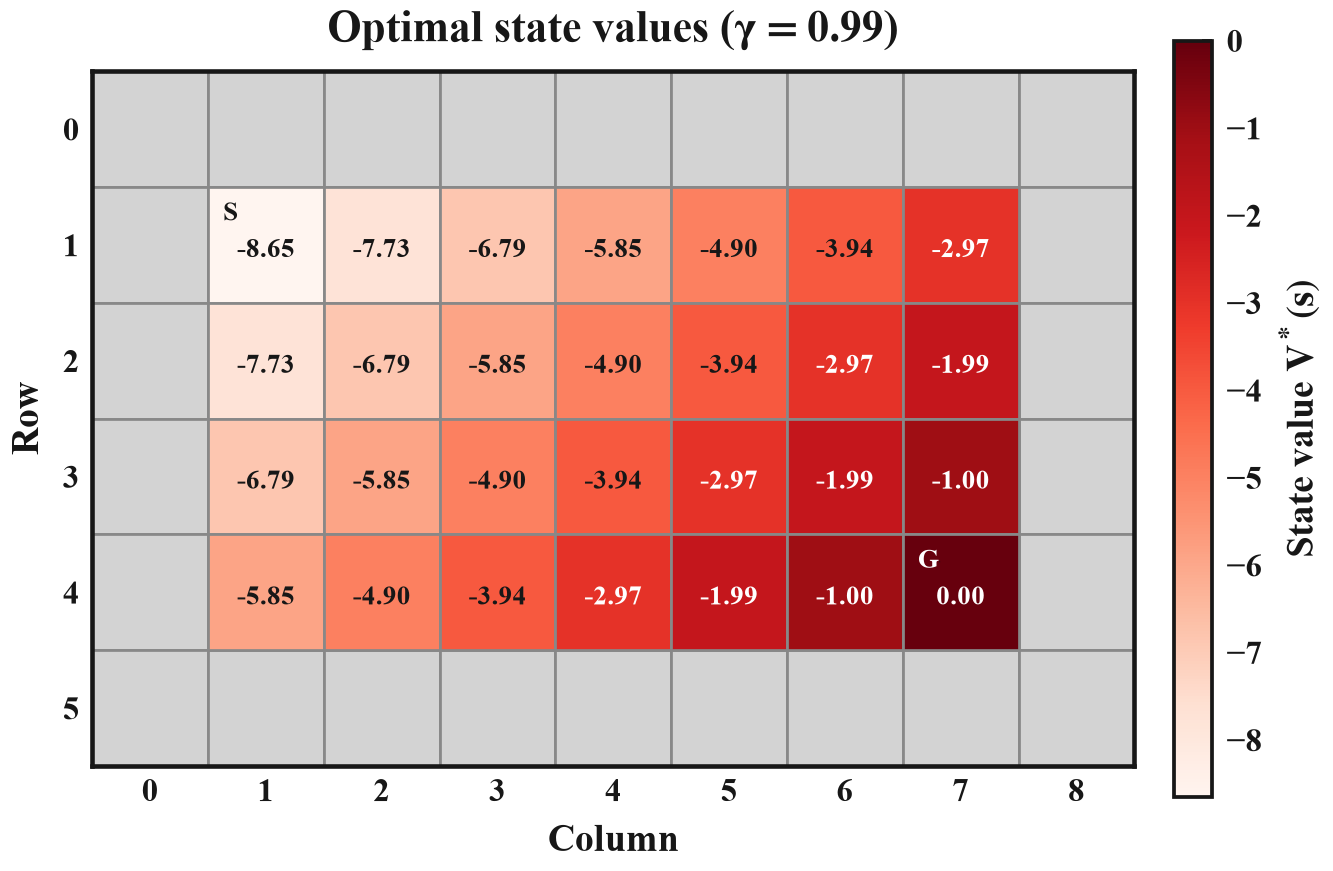

The table this chart was drawn from, first rows:
row, col, value, dr, dc, distance_to_goal
1, 1, -8.648, 0, 1, 9
1, 2, -7.726, 0, 1, 8
1, 3, -6.793, 0, 1, 7
1, 4, -5.852, 0, 1, 6
1, 5, -4.901, 0, 1, 5
1, 6, -3.94, 0, 1, 4
1, 7, -2.97, 1, 0, 3
2, 1, -7.726, 0, 1, 8
2, 2, -6.793, 0, 1, 7
2, 3, -5.852, 0, 1, 6
2, 4, -4.901, 0, 1, 5
2, 5, -3.94, 0, 1, 4
2, 6, -2.97, 0, 1, 3
2, 7, -1.99, 1, 0, 2
3, 1, -6.793, 0, 1, 7
3, 2, -5.852, 0, 1, 6
3, 3, -4.901, 0, 1, 5
3, 4, -3.94, 0, 1, 4
3, 5, -2.97, 0, 1, 3
3, 6, -1.99, 0, 1, 2
3, 7, -1.0, 1, 0, 1
4, 1, -5.852, 0, 1, 6
4, 2, -4.901, 0, 1, 5
4, 3, -3.94, 0, 1, 4
4, 4, -2.97, 0, 1, 3
4, 5, -1.99, 0, 1, 2
4, 6, -1.0, 0, 1, 1
4, 7, 0.0, , , 0
